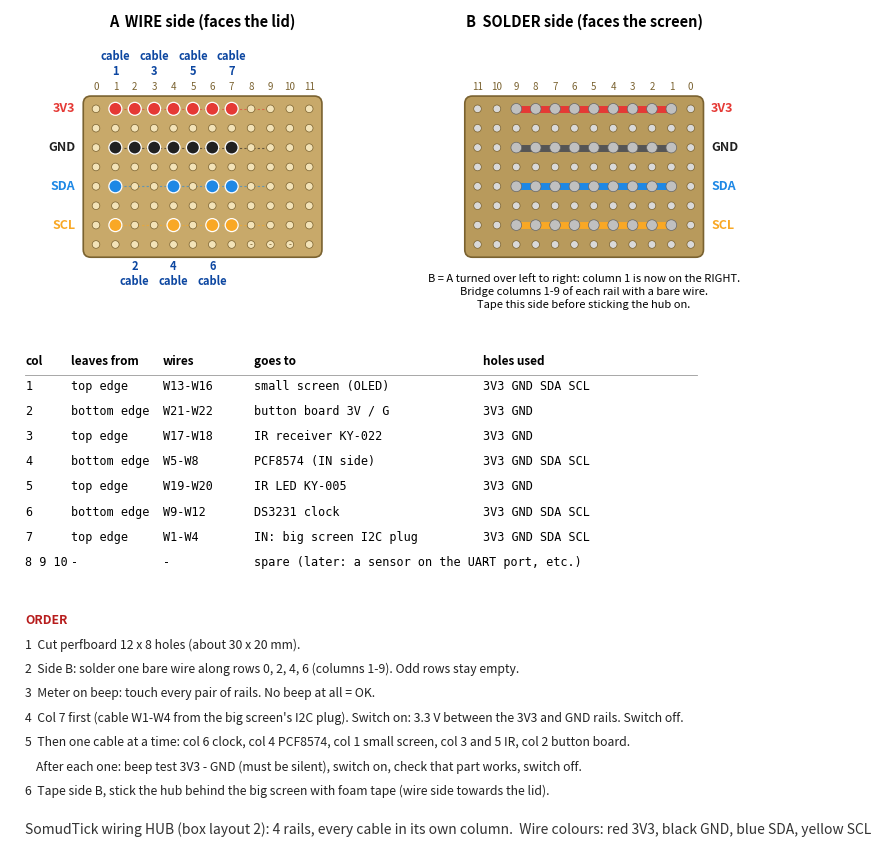

This figure's Python source: (Note: this script raises an exception after producing the figure.)
"""SomudTick box layout 2: the wiring HUB perfboard -> out_box2/hub_board.png   (python make_hub2.py)

A piece of perfboard 12 x 8 holes (about 30 x 20 mm, 2.54 mm pitch).
Four rails, one per net, on rows 0 / 2 / 4 / 6 (the odd rows stay empty, so the rails cannot touch):
    row 0 = 3V3 (red)   row 2 = GND (black)   row 4 = SDA (blue)   row 6 = SCL (yellow)
Each cable gets its own COLUMN: its wires go into that column, one wire per rail.
Seen from the WIRE side (the side that faces the lid), top edge = towards the small screen.
"""
import os
import matplotlib; matplotlib.use("Agg")
import matplotlib.pyplot as plt
from matplotlib.patches import Rectangle, Circle, FancyBboxPatch

COLS, ROWS, P = 12, 8, 2.54
RAIL = {0: ("3V3", "#e53935"), 2: ("GND", "#212121"), 4: ("SDA", "#1e88e5"), 6: ("SCL", "#f9a825")}
# (column, edge the cable leaves from, wire numbers, where it goes, nets used)
CABLES = [
    (1, "top",    "W13-W16", "small screen (OLED)",   ("3V3", "GND", "SDA", "SCL")),
    (2, "bottom", "W21-W22", "button board 3V / G",   ("3V3", "GND")),
    (3, "top",    "W17-W18", "IR receiver KY-022",    ("3V3", "GND")),
    (4, "bottom", "W5-W8",   "PCF8574 (IN side)",     ("3V3", "GND", "SDA", "SCL")),
    (5, "top",    "W19-W20", "IR LED KY-005",         ("3V3", "GND")),
    (6, "bottom", "W9-W12",  "DS3231 clock",          ("3V3", "GND", "SDA", "SCL")),
    (7, "top",    "W1-W4",   "IN: big screen I2C plug", ("3V3", "GND", "SDA", "SCL")),
]
SPARE = (8, 9, 10)
NETROW = {v[0]: r for r, v in RAIL.items()}

def board(ax, x0, y0, mirror, title):
    W, H = COLS * P, ROWS * P
    ax.add_patch(FancyBboxPatch((x0, y0), W, H, boxstyle="round,pad=0.4,rounding_size=1", fc="#c8a96a" if not mirror else "#b89a5c", ec="#7a6230", lw=1.2))
    X = lambda c: x0 + P / 2 + ((COLS - 1 - c) if mirror else c) * P
    Y = lambda r: y0 + H - P / 2 - r * P
    for c in range(COLS):
        for r in range(ROWS):
            ax.add_patch(Circle((X(c), Y(r)), 0.5, fc="#f3e3b8" if not mirror else "#d9d9d9", ec="#7a6230", lw=0.5, zorder=2))
    for c in range(COLS): ax.text(X(c), y0 + H + 1.6, str(c), ha="center", va="center", fontsize=7, color="#7a6230")
    for r, (net, col) in RAIL.items():                 # rail names outside the board, on the left of A and the right of B
        ax.text(x0 - 1.4 if not mirror else x0 + W + 1.4, Y(r), net, ha="right" if not mirror else "left", va="center", fontsize=9, weight="bold",
                color=col if net != "GND" else "#212121")
    if mirror:   # solder side: a bare wire along each rail, soldered at every hole of columns 1-9
        for r, (net, col) in RAIL.items():
            ax.plot([X(1), X(9)], [Y(r), Y(r)], color=col if net != "GND" else "#555", lw=5, solid_capstyle="round", zorder=3)
            for c in range(1, 10): ax.add_patch(Circle((X(c), Y(r)), 0.7, fc="#c0c0c0", ec="#666", lw=0.5, zorder=4))
    else:        # wire side: a coloured dot = one wire goes into that hole; the cable number sits on the edge it leaves from
        for r, (net, col) in RAIL.items():
            ax.plot([X(1), X(9)], [Y(r), Y(r)], color=col, lw=0.8, ls=(0, (2, 2)), alpha=0.6, zorder=1)
        for i, (c, edge, wires, to, nets) in enumerate(CABLES):
            for net in nets:
                r = NETROW[net]
                ax.add_patch(Circle((X(c), Y(r)), 0.85, fc=RAIL[r][1], ec="white", lw=0.9, zorder=5))
            yy = y0 + H + 4.6 if edge == "top" else y0 - 2.6
            ax.text(X(c), yy, f"cable\n{c}" if edge == "top" else f"{c}\ncable", ha="center", va="center", fontsize=8, weight="bold", color="#0d47a1")
        for c in SPARE: ax.text(X(c), Y(7), "-", ha="center", va="center", fontsize=6, color="#7a6230")
    ax.text(x0 + W / 2, y0 + H + 9.5, title, ha="center", fontsize=10.5, weight="bold")

fig, ax = plt.subplots(figsize=(15, 11), dpi=110); ax.set_aspect("equal"); ax.axis("off")
board(ax, 0, 0, False, "A  WIRE side (faces the lid)")
board(ax, 50, 0, True, "B  SOLDER side (faces the screen)")
ax.text(50 + 15.2, -2.5, "B = A turned over left to right: column 1 is now on the RIGHT.\nBridge columns 1-9 of each rail with a bare wire.\nTape this side before sticking the hub on.",
        ha="center", va="top", fontsize=8)
# the column table
rows = [("col", "leaves from", "wires", "goes to", "holes used")] + [(str(c), edge + " edge", w, to, " ".join(nets)) for c, edge, w, to, nets in CABLES] + \
       [("8 9 10", "-", "-", "spare (later: a sensor on the UART port, etc.)", "-")]
xs = [-8, -2, 10, 22, 52]
for j, row in enumerate(rows):
    y = -14 - j * 3.3
    for x, t in zip(xs, row): ax.text(x, y, t, fontsize=8.5, weight="bold" if j == 0 else "normal", va="center", family="monospace" if j else None)
ax.plot([-8, 80], [-15.8, -15.8], color="#999", lw=0.6)
steps = ["ORDER",
         "1  Cut perfboard 12 x 8 holes (about 30 x 20 mm).",
         "2  Side B: solder one bare wire along rows 0, 2, 4, 6 (columns 1-9). Odd rows stay empty.",
         "3  Meter on beep: touch every pair of rails. No beep at all = OK.",
         "4  Col 7 first (cable W1-W4 from the big screen's I2C plug). Switch on: 3.3 V between the 3V3 and GND rails. Switch off.",
         "5  Then one cable at a time: col 6 clock, col 4 PCF8574, col 1 small screen, col 3 and 5 IR, col 2 button board.",
         "    After each one: beep test 3V3 - GND (must be silent), switch on, check that part works, switch off.",
         "6  Tape side B, stick the hub behind the big screen with foam tape (wire side towards the lid)."]
for j, t in enumerate(steps): ax.text(-8, -48 - j * 3.2, t, fontsize=8.8, weight="bold" if j == 0 else "normal", color="#b71c1c" if j == 0 else "#222", va="center")
ax.text(-8, -76, "SomudTick wiring HUB (box layout 2): 4 rails, every cable in its own column.  Wire colours: red 3V3, black GND, blue SDA, yellow SCL", fontsize=10, color="#333")
ax.set_xlim(-10, 92); ax.set_ylim(-79, 32)
out = os.path.join(os.path.dirname(os.path.abspath(__file__)), "out_box2", "hub_board.png")
fig.savefig(out, bbox_inches="tight"); print("written", out)
